Dataset: images (GitHub, rchllllll/cp5105-capstone-proj). Classes: book, bottle, bottle variant 2, bottle variant 3, bowl, charger, clock, container, container variant 2, hard disk, mouse, mouse variant 2, spread, stand.

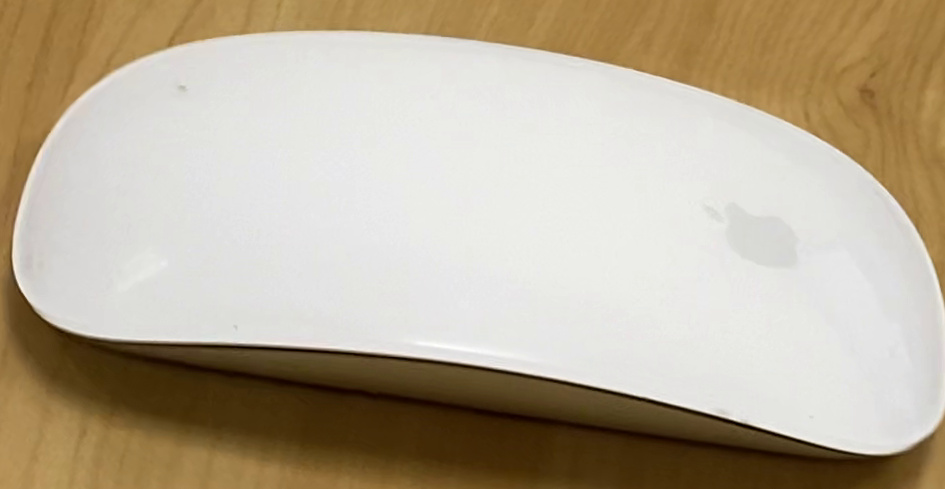
Label: mouse

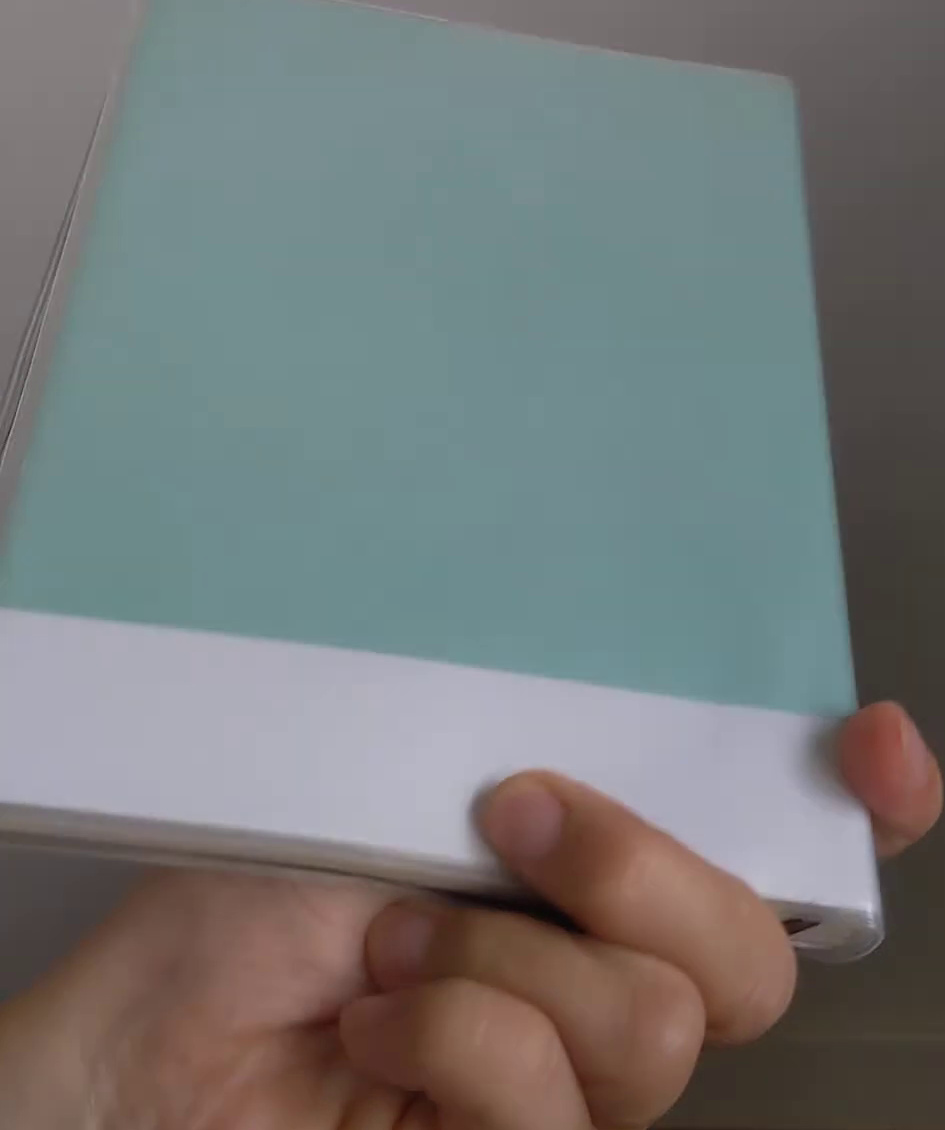
Label: book

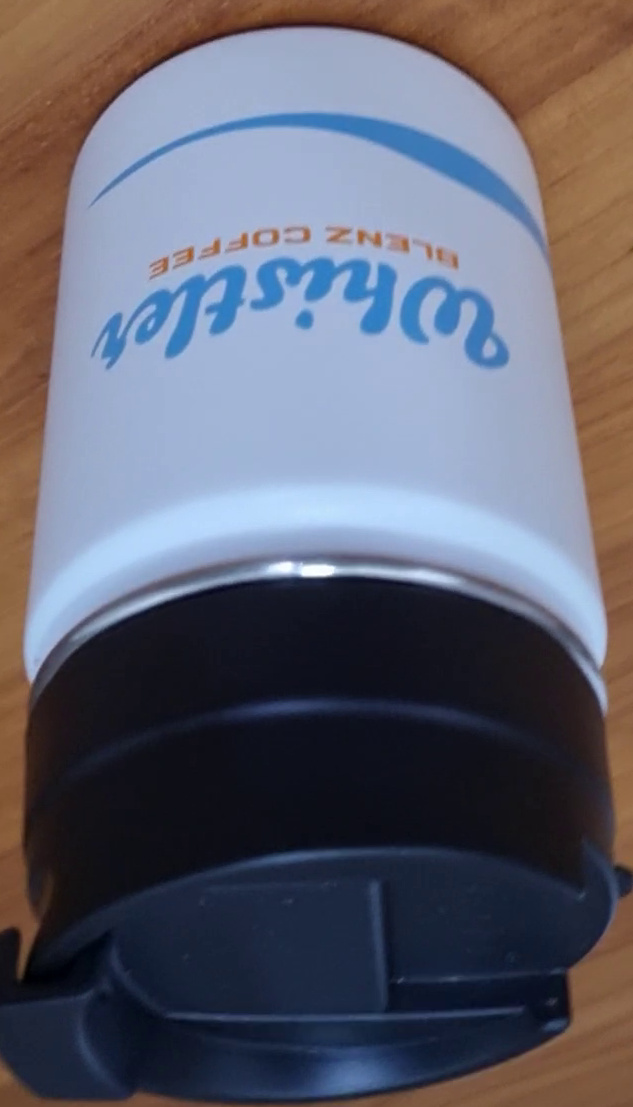
Label: bottle variant 2

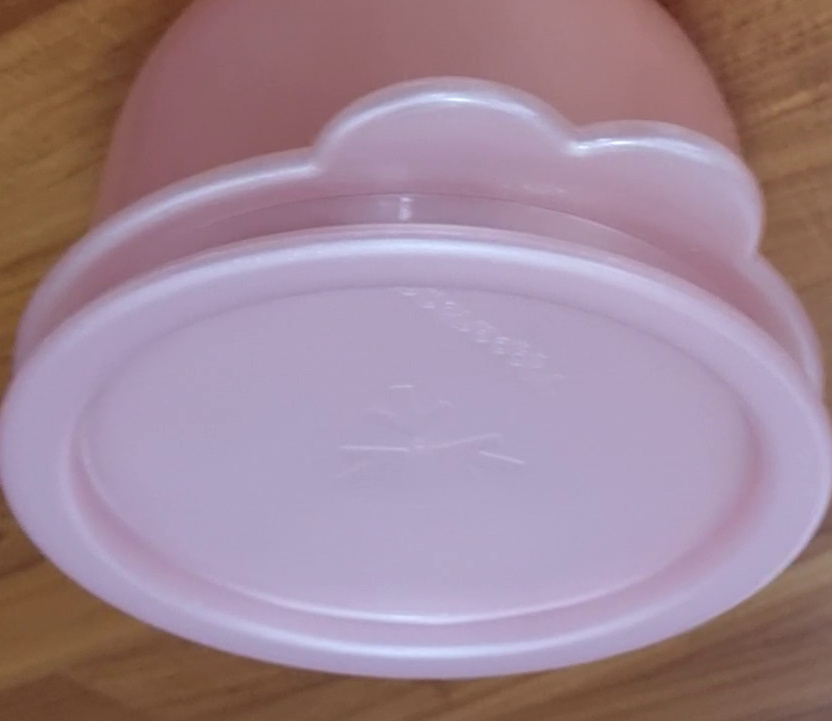
Label: container variant 2

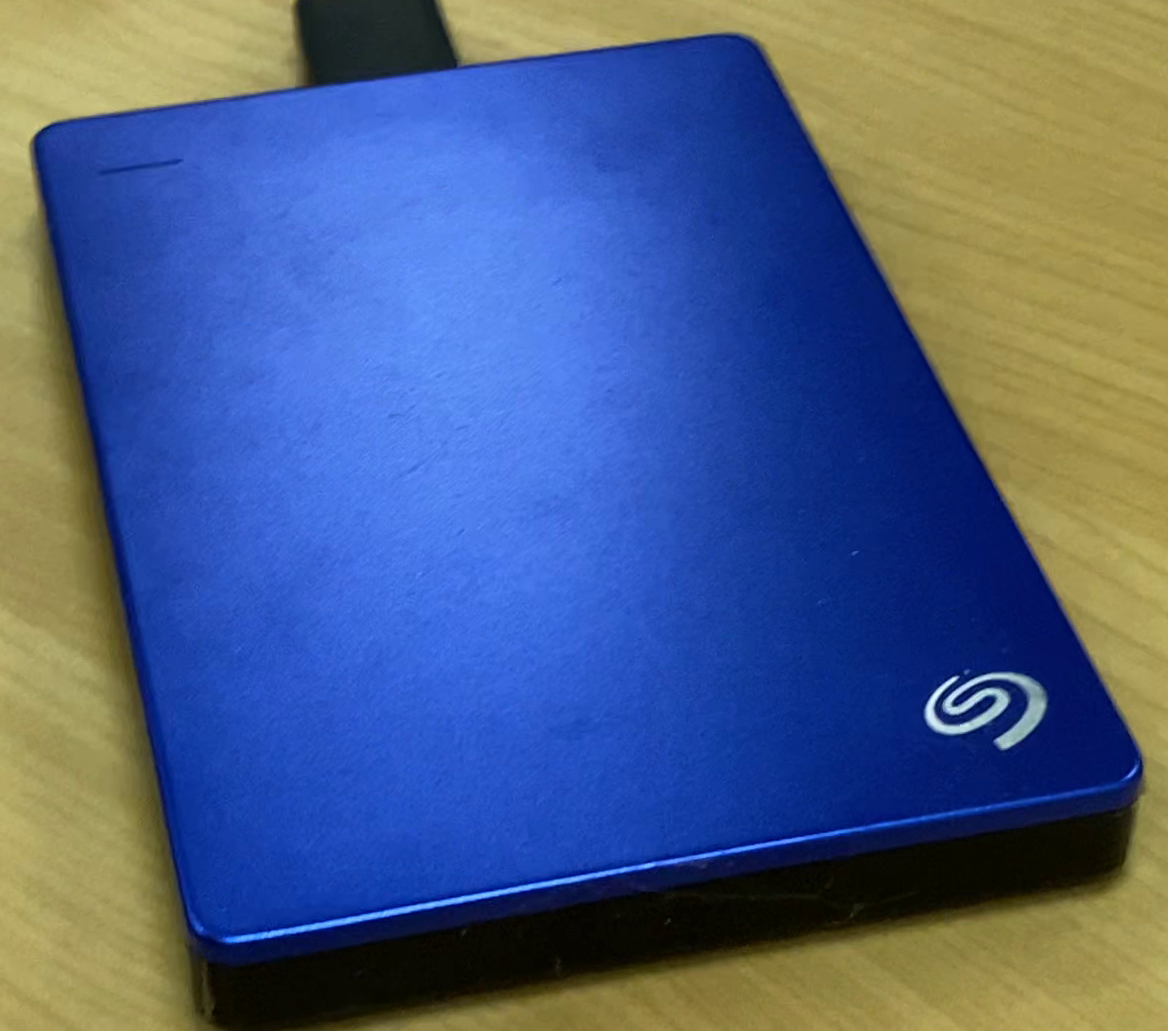
Label: hard disk

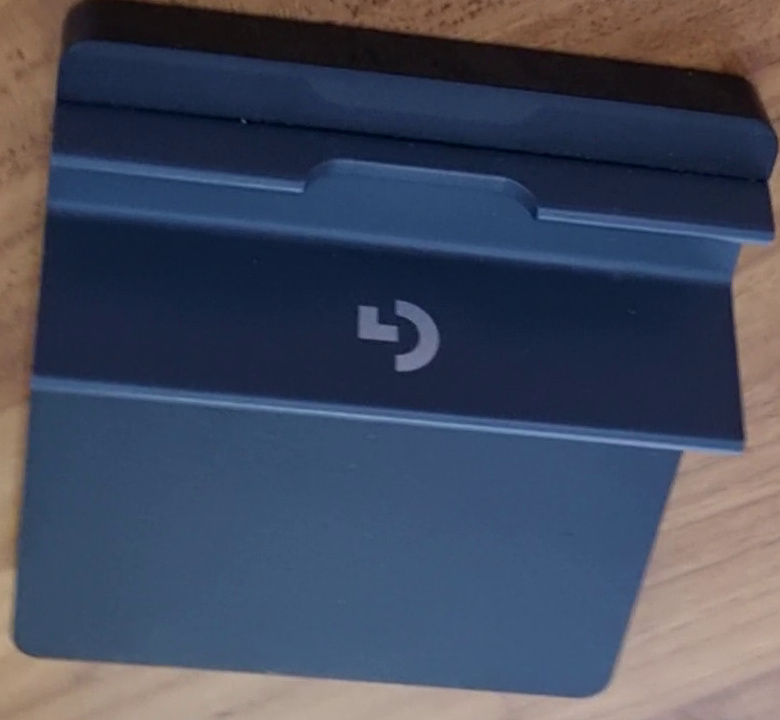
Label: stand
